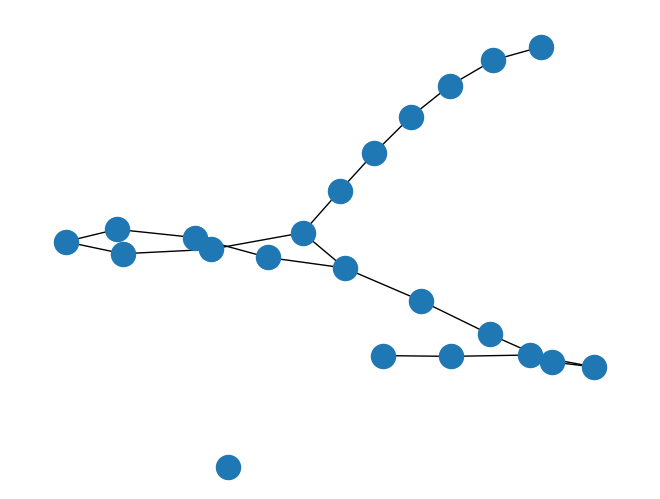

Reproduce this figure in Python.
####################
## Wyatt Dooley
##4/23/2018
##Graph Application
####################

import networkx as nx
import matplotlib.pyplot as plt
G=nx.Graph()
#node added
G.add_node(1)
G.add_node(2)
G.add_node(3)
G.add_node(4)
G.add_node(5)
G.add_node(6)
G.add_node(7)
G.add_node(8)
G.add_node(9)
G.add_node(10)
G.add_node(11)
G.add_node(12)
G.add_node(13)
G.add_node(14)
G.add_node(15)
G.add_node(16)
G.add_node(17)
G.add_node(18)
G.add_node(19)
G.add_node(20)
G.add_node(25)#check to see if it works
#edge
G.add_edge(1,2)
G.add_edge(2,3)
G.add_edge(3,4)
G.add_edge(4,5)
G.add_edge(5,6)
G.add_edge(6,7)
G.add_edge(7,8)
G.add_edge(8,9)
G.add_edge(9,10)
print("Did it run")
G.add_edge(10,11)
G.add_edge(11,12)
G.add_edge(12,13)
G.add_edge(13,14)
G.add_edge(14,15)
G.add_edge(15,16)
G.add_edge(16,17)
G.add_edge(17,18)
G.add_edge(18,19)
G.add_edge(19,20)
G.add_edge(20,21)
G.add_edge(8,15)
print("edgework")

#G.remove_node(3)
print("Diditrun2")

print("Shortest Path ->",list(nx.shortest_path(G,source=18,target=6)))
#nx.shortest_path(G,source=1)
#print("Diditrun3")
print(("DFS preorder nodes ->"),list(nx.dfs_preorder_nodes(G,source=1)))

print("Draw-> ")
#G = nx.dodecahedral_graph()
#nx.draw(G)
#nx.draw(G, pos=nx.spring_layout(G))
nx.draw(G)
plt.show()
#nx.draw_random(G)
print("draw to the print screen test")



#G = nx.dodecahedral_graph()
#nodes = nx.draw_networkx_nodes(G, pos=nx.spring_layout(G))
#print ("edges added")
#print("-> 1 <-")

#print("this should not be printing if it doe not work")


#print("not NONE")
